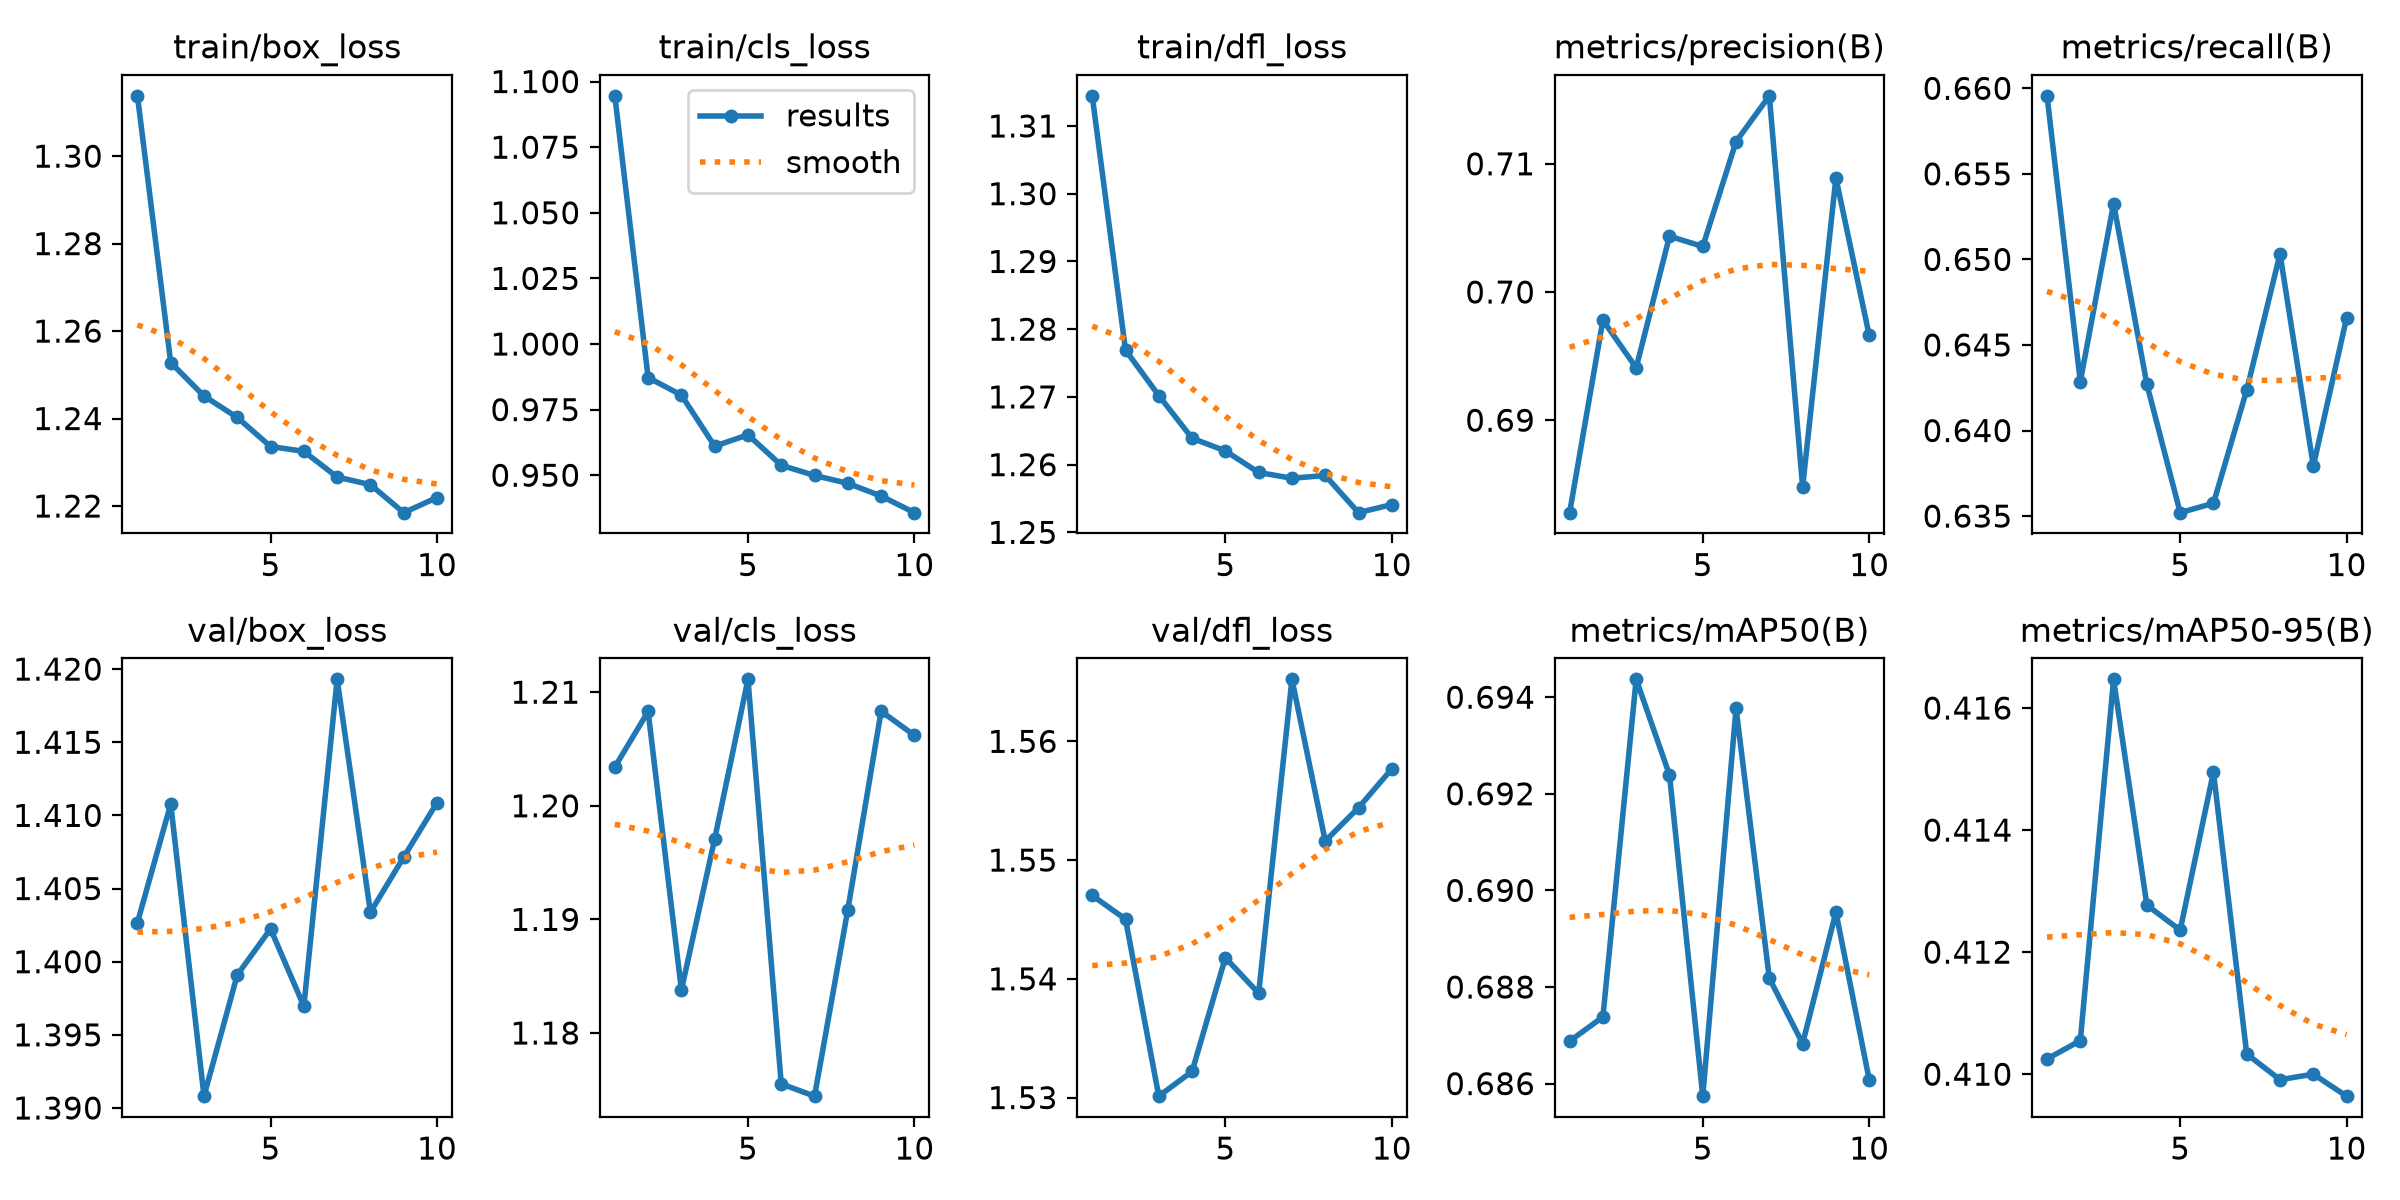

The data file committed next to this chart (first rows):
epoch, time, train/box_loss, train/cls_loss, train/dfl_loss, metrics/precision(B), metrics/recall(B), metrics/mAP50(B), metrics/mAP50-95(B), val/box_loss, val/cls_loss, val/dfl_loss, lr/pg0, lr/pg1, lr/pg2
1, 190.7, 1.314, 1.095, 1.314, 0.6828, 0.6596, 0.6869, 0.4103, 1.403, 1.203, 1.547, 9.99313e-05, 9.99313e-05, 0.0001687
2, 375, 1.253, 0.9872, 1.277, 0.6978, 0.6429, 0.6874, 0.4106, 1.411, 1.208, 1.545, 9.9446e-05, 9.9446e-05, 9.9446e-05
3, 559.6, 1.245, 0.9805, 1.27, 0.6941, 0.6533, 0.6944, 0.4165, 1.391, 1.184, 1.53, 9.77975e-05, 9.77975e-05, 9.77975e-05
4, 744.8, 1.24, 0.9611, 1.264, 0.7044, 0.6427, 0.6924, 0.4128, 1.399, 1.197, 1.532, 9.50953e-05, 9.50953e-05, 9.50953e-05
5, 929, 1.234, 0.9654, 1.262, 0.7036, 0.6352, 0.6857, 0.4124, 1.402, 1.211, 1.542, 9.14058e-05, 9.14058e-05, 9.14058e-05
6, 1113, 1.232, 0.9538, 1.259, 0.7117, 0.6358, 0.6938, 0.4149, 1.397, 1.176, 1.539, 8.68198e-05, 8.68198e-05, 8.68198e-05
7, 1297, 1.227, 0.9499, 1.258, 0.7153, 0.6424, 0.6882, 0.4103, 1.419, 1.174, 1.565, 8.14503e-05, 8.14503e-05, 8.14503e-05
8, 1482, 1.225, 0.9469, 1.258, 0.6848, 0.6503, 0.6868, 0.4099, 1.403, 1.191, 1.552, 7.54296e-05, 7.54296e-05, 7.54296e-05
9, 1666, 1.218, 0.9421, 1.253, 0.7089, 0.6379, 0.6895, 0.41, 1.407, 1.208, 1.554, 6.89058e-05, 6.89058e-05, 6.89058e-05
10, 1851, 1.222, 0.9357, 1.254, 0.6966, 0.6466, 0.6861, 0.4096, 1.411, 1.206, 1.558, 6.20396e-05, 6.20396e-05, 6.20396e-05
